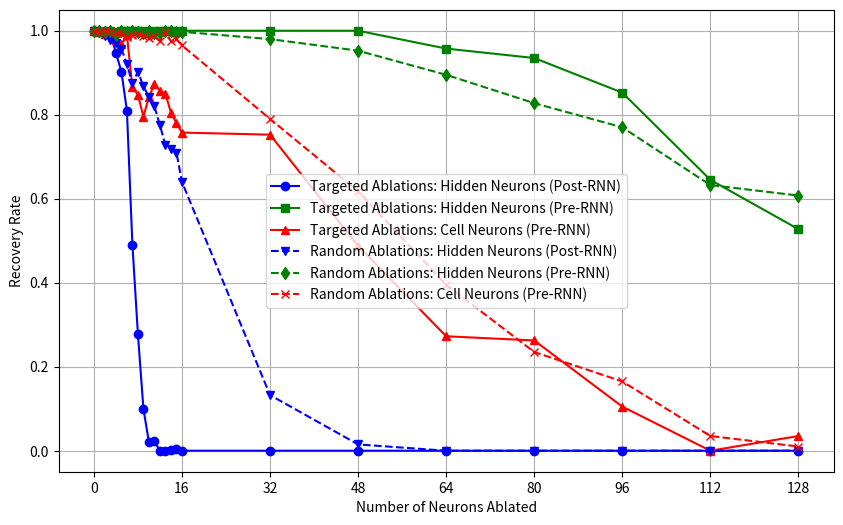

The matplotlib source for this figure:
import matplotlib.pyplot as plt
import numpy as np


# Define x-axis values
x_values = [0,1,2,3,4,5,6,7,8,9,10,11,12,13,14,15,16,32,48,64,80,96,112,128]  # X-axis values from 0 to 128 (integer)

# Manually specify data points for four datasets, each containing 6 data points
data1 = [400,399,400,397,379,361,324,196,111,40,8,9,0,0,1,2,0,0,0,0,0,0,0,0]  # Recovery rate for dataset 1
data2 = [400,399,399,400,399,400,400,400,400,400,398,400,400,400,400,399,400,400,400,383,374,341,258,211]  # Recovery rate for dataset 2
data3 = [400,400,397,398,391,387,396,346,339,318,337,349,343,340,322,312,303,301,195,109,105,42,0,14]  # Recovery rate for dataset 3

# Manually specify data points for three additional datasets, each containing 5 data points
data4 = [400,399,395,391,388,383,368,350,361,347,337,328,310,291,287,284,256,53,6,0,0,0,0,0]  # Recovery rate for dataset 4
data5 = [400,400,399,400,396,400,399,400,399,398,400,398,398,400,400,399,399,392,381,358,331,308,253,243]  # Recovery rate for dataset 5
data6 = [400,399,400,399,398,397,394,396,397,395,393,395,390,399,390,392,386,316,247,158,94,66,14,4]  # Recovery rate for dataset 6






# # Define x-axis values
# x_values = [0,16,32,48,64,80,96,112,128]  # X-axis values from 0 to 128 (integer)

# # Manually specify data points for four datasets, each containing 6 data points
# data1 = [400,0,0,0,0,0,0,0,0]  # Recovery rate for dataset 1
# data2 = [400,400,400,400,383,374,341,258,211]  # Recovery rate for dataset 2
# data3 = [400,303,301,195,109,105,42,0,14]  # Recovery rate for dataset 3

# # Manually specify data points for three additional datasets, each containing 5 data points
# data4 = [400,256,53,6,0,0,0,0,0]  # Recovery rate for dataset 4
# data5 = [400,399,392,381,358,331,308,253,243]  # Recovery rate for dataset 5
# data6 = [400,386,316,247,158,94,66,14,4]  # Recovery rate for dataset 6






data1_normalized = np.array(data1) / 400
data2_normalized = np.array(data2) / 400
data3_normalized = np.array(data3) / 400
data4_normalized = np.array(data4) / 400
data5_normalized = np.array(data5) / 400
data6_normalized = np.array(data6) / 400

percentage_ablated = [x_val / 128 * 100 for x_val in x_values]

# Create a figure and a set of subplots
plt.figure(figsize=(10, 6))  # Adjust the figure size as needed

# Scatter plot and line plot for dataset 1
plt.plot(x_values, data1_normalized, label='Targeted Ablations: Hidden Neurons (Post-RNN)', c='b', linestyle='-', alpha=1, marker='o')
plt.plot(x_values, data2_normalized, label='Targeted Ablations: Hidden Neurons (Pre-RNN)', c='g', linestyle='-', alpha=1, marker='s')
plt.plot(x_values, data3_normalized, label='Targeted Ablations: Cell Neurons (Pre-RNN)', c='r', linestyle='-', alpha=1, marker='^')
plt.plot(x_values, data4_normalized, label='Random Ablations: Hidden Neurons (Post-RNN)', c='b', linestyle='--', alpha=1, marker='v')
plt.plot(x_values, data5_normalized, label='Random Ablations: Hidden Neurons (Pre-RNN)', c='g', linestyle='--', alpha=1, marker='d')
plt.plot(x_values, data6_normalized, label='Random Ablations: Cell Neurons (Pre-RNN)', c='r', linestyle='--', alpha=1, marker='x')

# Add labels and legend
plt.xticks([0,16,32,48,64,80,96,112,128])
plt.xlabel('Number of Neurons Ablated')
plt.ylabel('Recovery Rate')
plt.legend()

# Display the plot
plt.grid(True)
plt.show()







